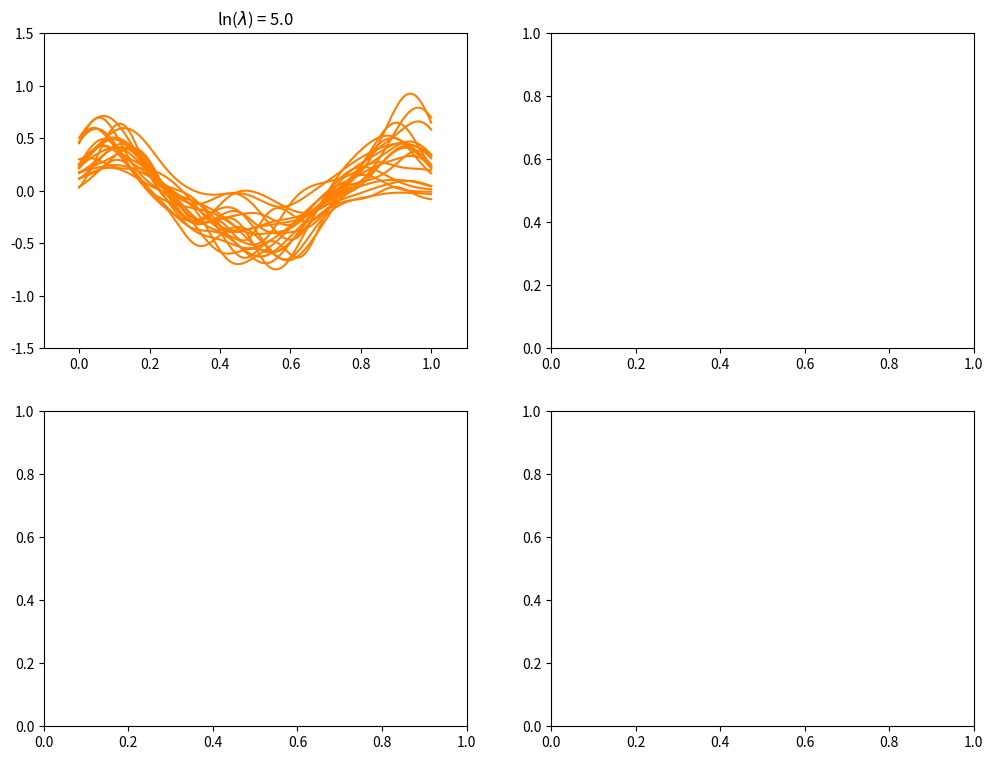

Write Python code to recreate this figure. (Note: this script raises an exception after producing the figure.)
import matplotlib.pyplot as plt
import numpy as np
from numpy.linalg import cholesky
from numpy import linalg


def gaussSample(mu, sigma, n):
    A = cholesky(sigma)
    Z = np.random.normal(loc=0, scale=1, size=(len(mu), n))
    return np.dot(A, Z).T + mu


def ridge(X, y, lam):
    """
    This function can be completed pinv as well
    """
    W = np.dot(linalg.pinv((np.dot(X.T, X) + np.sqrt(lam) * np.eye(X.shape[0]))), np.dot(X.T, y))
    return W


def basisExpansion(X, s=None, centers=[]):
    n = 25
    if not s:
        s = np.std(X) / np.sqrt(n)

    if not len(centers):
        centers = X[1:]

    Xbasis = np.ones((X.shape[0], n))
    for i in range(1, n):
        Xbasis[:, i] = np.ravel(np.exp((-1 / (2 * s**2)) * (X - centers[i - 1]) ** 2))
    return Xbasis, s, centers


def fun(X):
    """
    Cosine function
    """
    return np.cos(2 * np.pi * X)


def synthesizeData(n, d):
    sigma = np.array([[0.1]])
    mu = np.array([0])
    X = np.random.rand(n, d)
    y = fun(X) + gaussSample(mu, sigma, n)
    return X, y


n = 25
d = 1
lambdas = [np.exp(5), np.exp(-5)]
ndataSets = 100
showNsets = 20
np.random.seed(42)

domain = np.arange(0, 1, 0.0005)
fs = 16

nr = 2
nc = 2

fig, ax = plt.subplots(2, 2, figsize=(12, 9))
for lam in range(len(lambdas)):
    yhat = np.zeros((len(domain), ndataSets))
    for j in range(ndataSets):
        X, y = synthesizeData(n, d)
        X, s, centers = basisExpansion(X)
        W = ridge(X, y, lambdas[lam])
        yhat[:, j] = np.ravel(np.dot(basisExpansion(domain, s, centers)[0], W))

    ax[lam, 0].plot(domain[..., np.newaxis].repeat(20, axis=1), yhat[:, :showNsets], color="#ff7f00")
    ax[lam, 0].set_xlim([-0.1, 1.1])
    ax[lam, 0].set_ylim([-1.5, 1.5])
    ax[lam, 0].set_title("ln($\lambda$) = {}".format(np.log(lambdas[lam])))

    ax[lam, 1].plot(domain, fun(domain), lineWidth=2.5)
    ax[lam, 1].plot(domain, np.mean(yhat, axis=1), linestyle=":", lineWidth=2.5)
    ax[lam, 1].set_title("ln($\lambda$) = {}".format(np.log(lambdas[lam])))

fig.savefig("figures/biasVarModelComplexityV3.png")